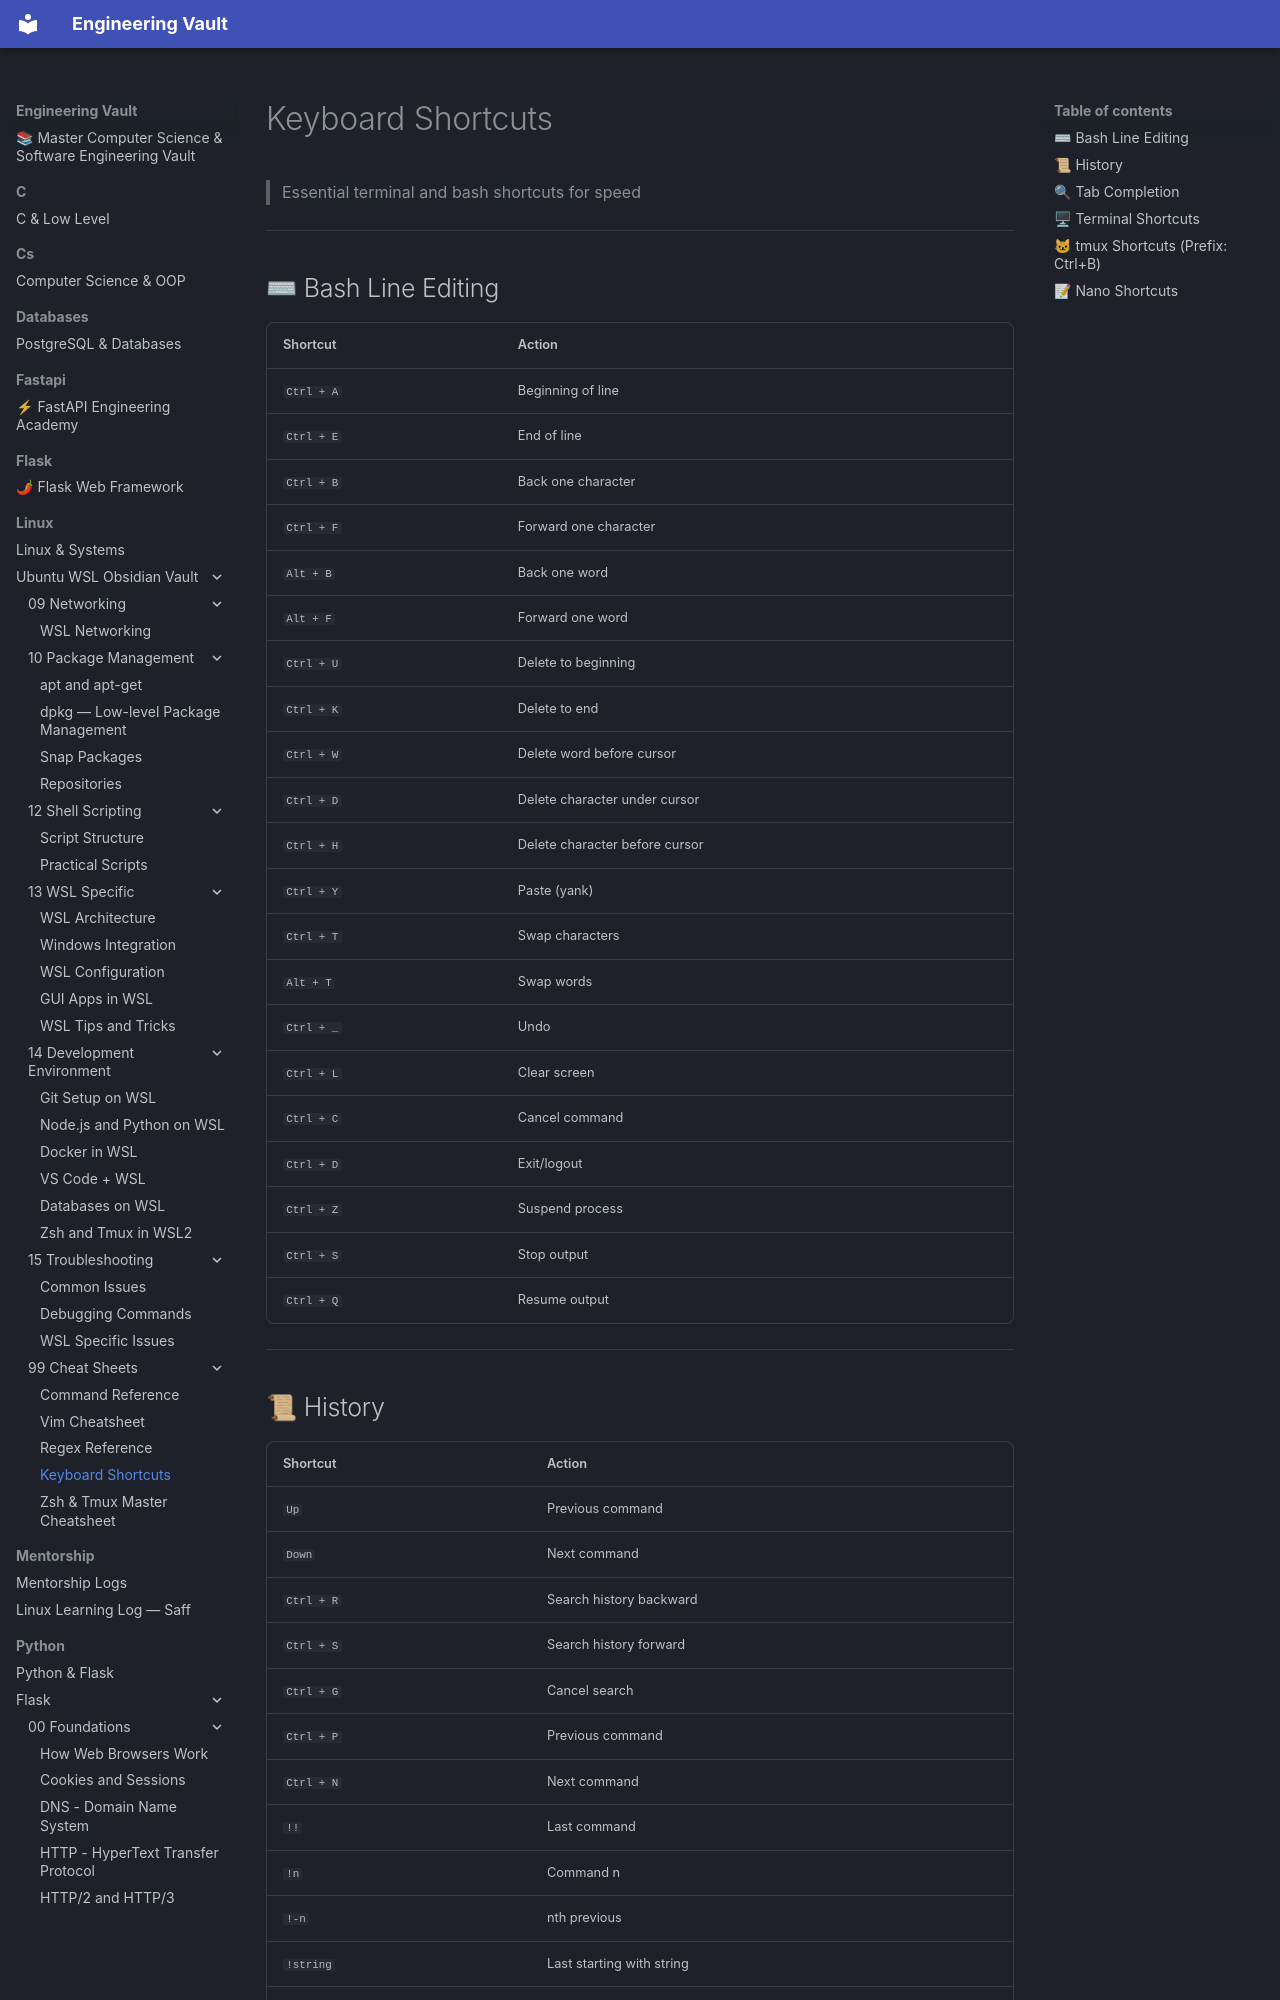

repository: Saff9/engineering-vault · page: linux/Ubuntu-WSL-Obsidian-Vault/99 - Cheat Sheets/99.04 - Keyboard Shortcuts/index.html · generator: mkdocs

# Keyboard Shortcuts

> Essential terminal and bash shortcuts for speed

---

## ⌨ Bash Line Editing

| Shortcut | Action |
|----------|--------|
| `Ctrl + A` | Beginning of line |
| `Ctrl + E` | End of line |
| `Ctrl + B` | Back one character |
| `Ctrl + F` | Forward one character |
| `Alt + B` | Back one word |
| `Alt + F` | Forward one word |
| `Ctrl + U` | Delete to beginning |
| `Ctrl + K` | Delete to end |
| `Ctrl + W` | Delete word before cursor |
| `Ctrl + D` | Delete character under cursor |
| `Ctrl + H` | Delete character before cursor |
| `Ctrl + Y` | Paste (yank) |
| `Ctrl + T` | Swap characters |
| `Alt + T` | Swap words |
| `Ctrl + _` | Undo |
| `Ctrl + L` | Clear screen |
| `Ctrl + C` | Cancel command |
| `Ctrl + D` | Exit/logout |
| `Ctrl + Z` | Suspend process |
| `Ctrl + S` | Stop output |
| `Ctrl + Q` | Resume output |

---
